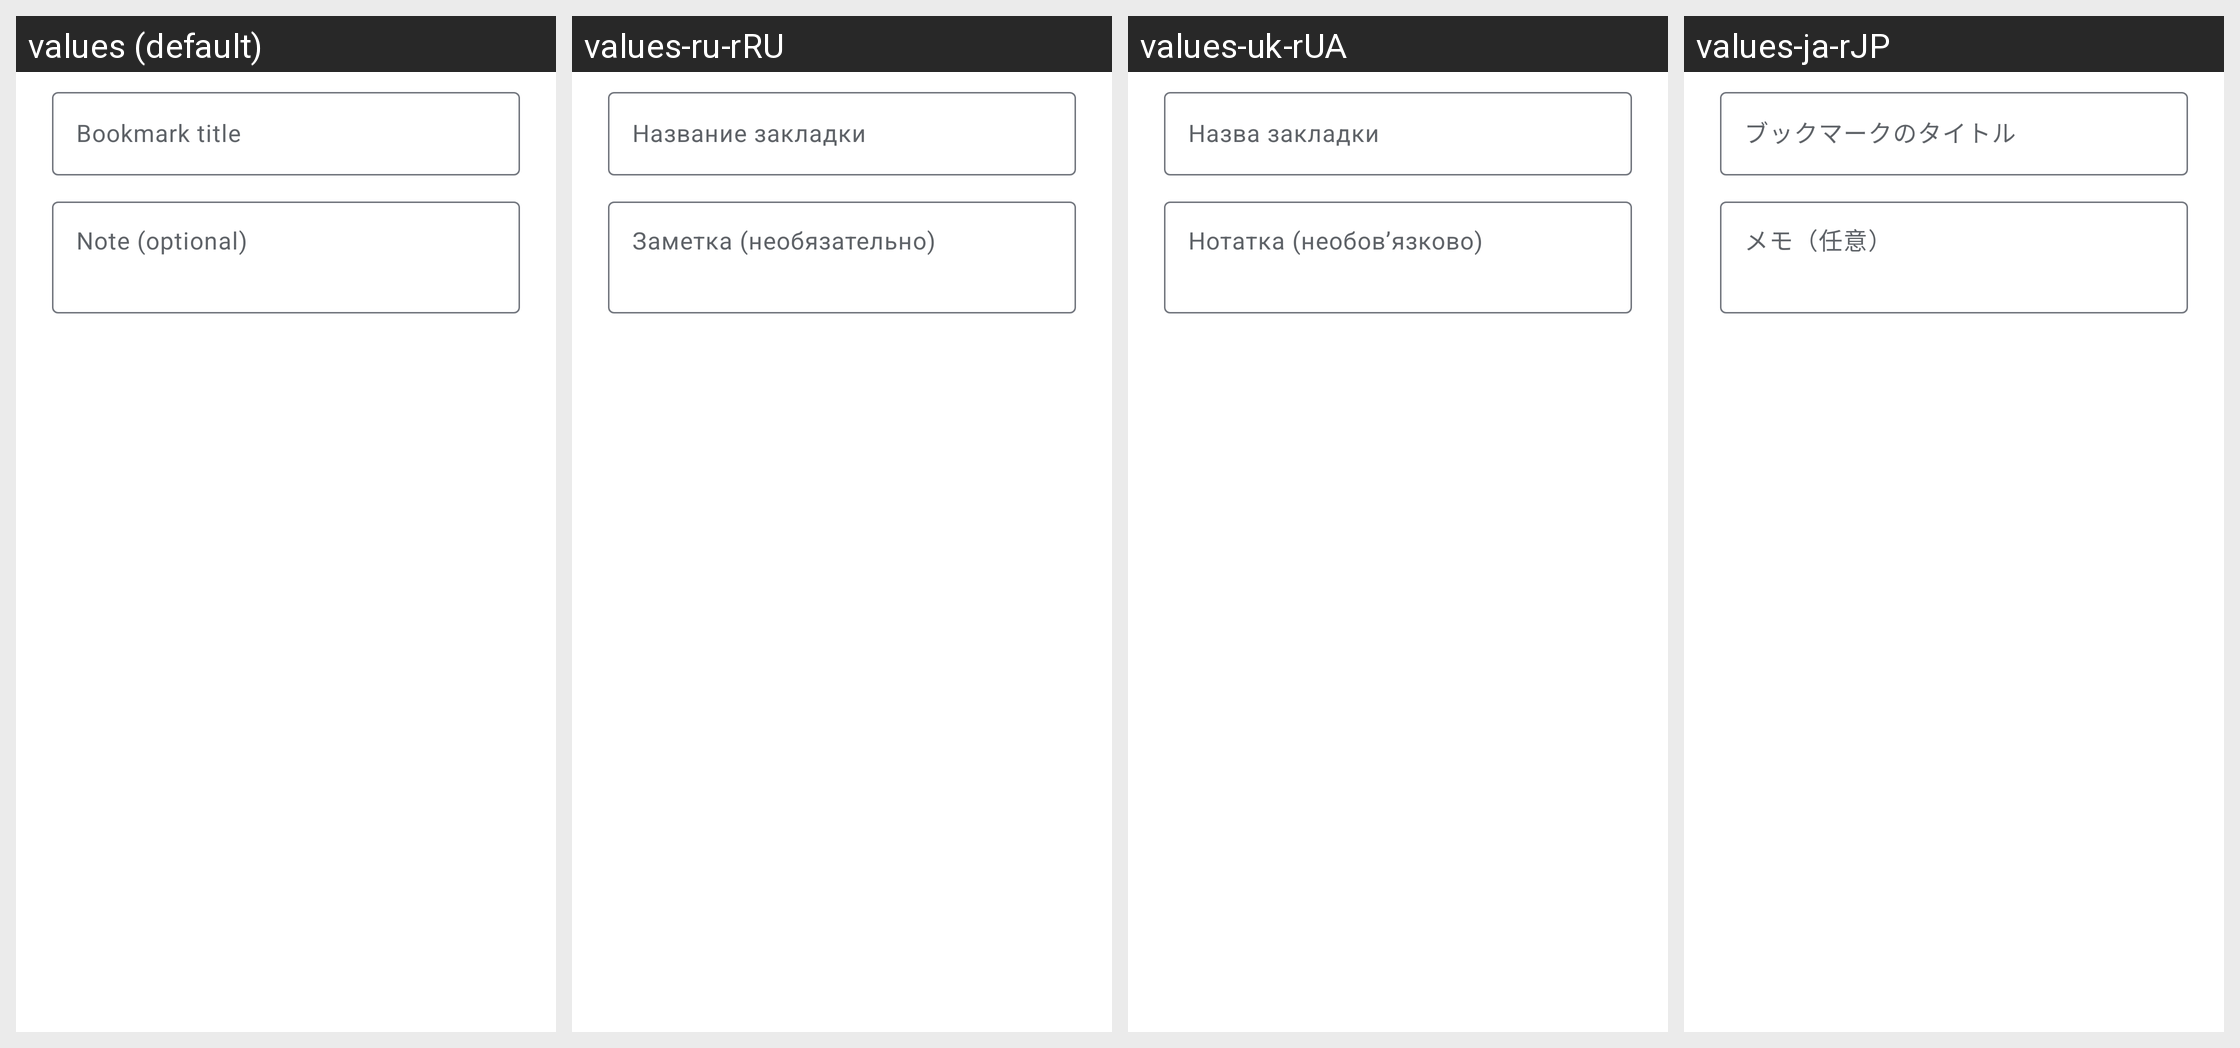

Translations of the strings shown on this Android screen, per locale in the grid:
Android screen res/layout/dialog_reader_bookmark.xml rendered under 4 locales, left to right: values (default), values-ru-rRU, values-uk-rUA, values-ja-rJP. Device: Nexus 5 (rendered at 1080×1920; each locale shown at half size, 540×960, under a caption strip naming it); theme AppTheme.Material3.
Other locales in the repository, not shown: values-ar-rSA, values-de-rDE, values-es-rES, values-fr-rFR, values-it-rIT, values-pt-rBR, values-tr-rTR, values-zh-rCN, values-zh-rTW.
Strings drawn on this screen, with the default value and each locale's value (text and hints the layout hard-codes, and strings that could not be matched under every locale, appear in the picture but are not listed):

reader_bookmark_title_hint
  values: Bookmark title
  values-ru-rRU: Название закладки
  values-uk-rUA: Назва закладки
  values-ja-rJP: ブックマークのタイトル

reader_bookmark_note_hint
  values: Note (optional)
  values-ru-rRU: Заметка (необязательно)
  values-uk-rUA: Нотатка (необов’язково)
  values-ja-rJP: メモ（任意）
